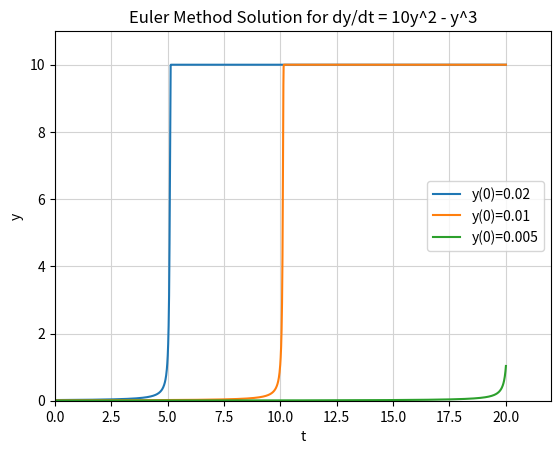

Write the Python code that produced this figure.
#!/usr/bin/env python3
# -*- coding: utf-8 -*-
"""
Created on Tue Dec  5 11:23:53 2023

@author: kennethfraser
"""

#the time between initial state (at t=0) and the moment when the sudden
#increase is observed is called the ignition delay.
#compute and report the value of the ignition delay for the 
#three following values of the initial condition:
#-y(0)=0.02
#-y(0)=0.01
#-y(0)=0.005

import numpy as np
import matplotlib.pyplot as plt

def f(t, y):
    return 10 * y**2 - y**3

def euler_method(f, t0, y0, t_end, h):
    t_values = np.arange(t0, t_end + h, h)
    y_values = [y0]

    for t in t_values[:-1]:
        y_next = y_values[-1] + h * f(t, y_values[-1])
        y_values.append(y_next)

    return t_values, y_values

def compute_ignition_delay(t_values, y_values):
    threshold = 0.01 * max(y_values)  # Define a threshold for the sudden increase
    for t, y in zip(t_values, y_values):
        if y > threshold:
            return t

    return None  # Return None if threshold not reached

# Values of the initial condition
initial_conditions = [0.02, 0.01, 0.005]

for y0 in initial_conditions:
    t_result, y_result = euler_method(f, 0, y0, 20, 0.01)
    ignition_delay = compute_ignition_delay(t_result, y_result)

    print(f"For y(0) = {y0}: Ignition Delay = {ignition_delay} seconds")

    plt.plot(t_result, y_result, label=f'y(0)={y0}')

plt.xlabel('t')
plt.ylabel('y')
plt.grid(c = 'lightgrey')
plt.title('Euler Method Solution for dy/dt = 10y^2 - y^3')
plt.axis([0, 22, 0, 11])
plt.legend()
plt.show()

